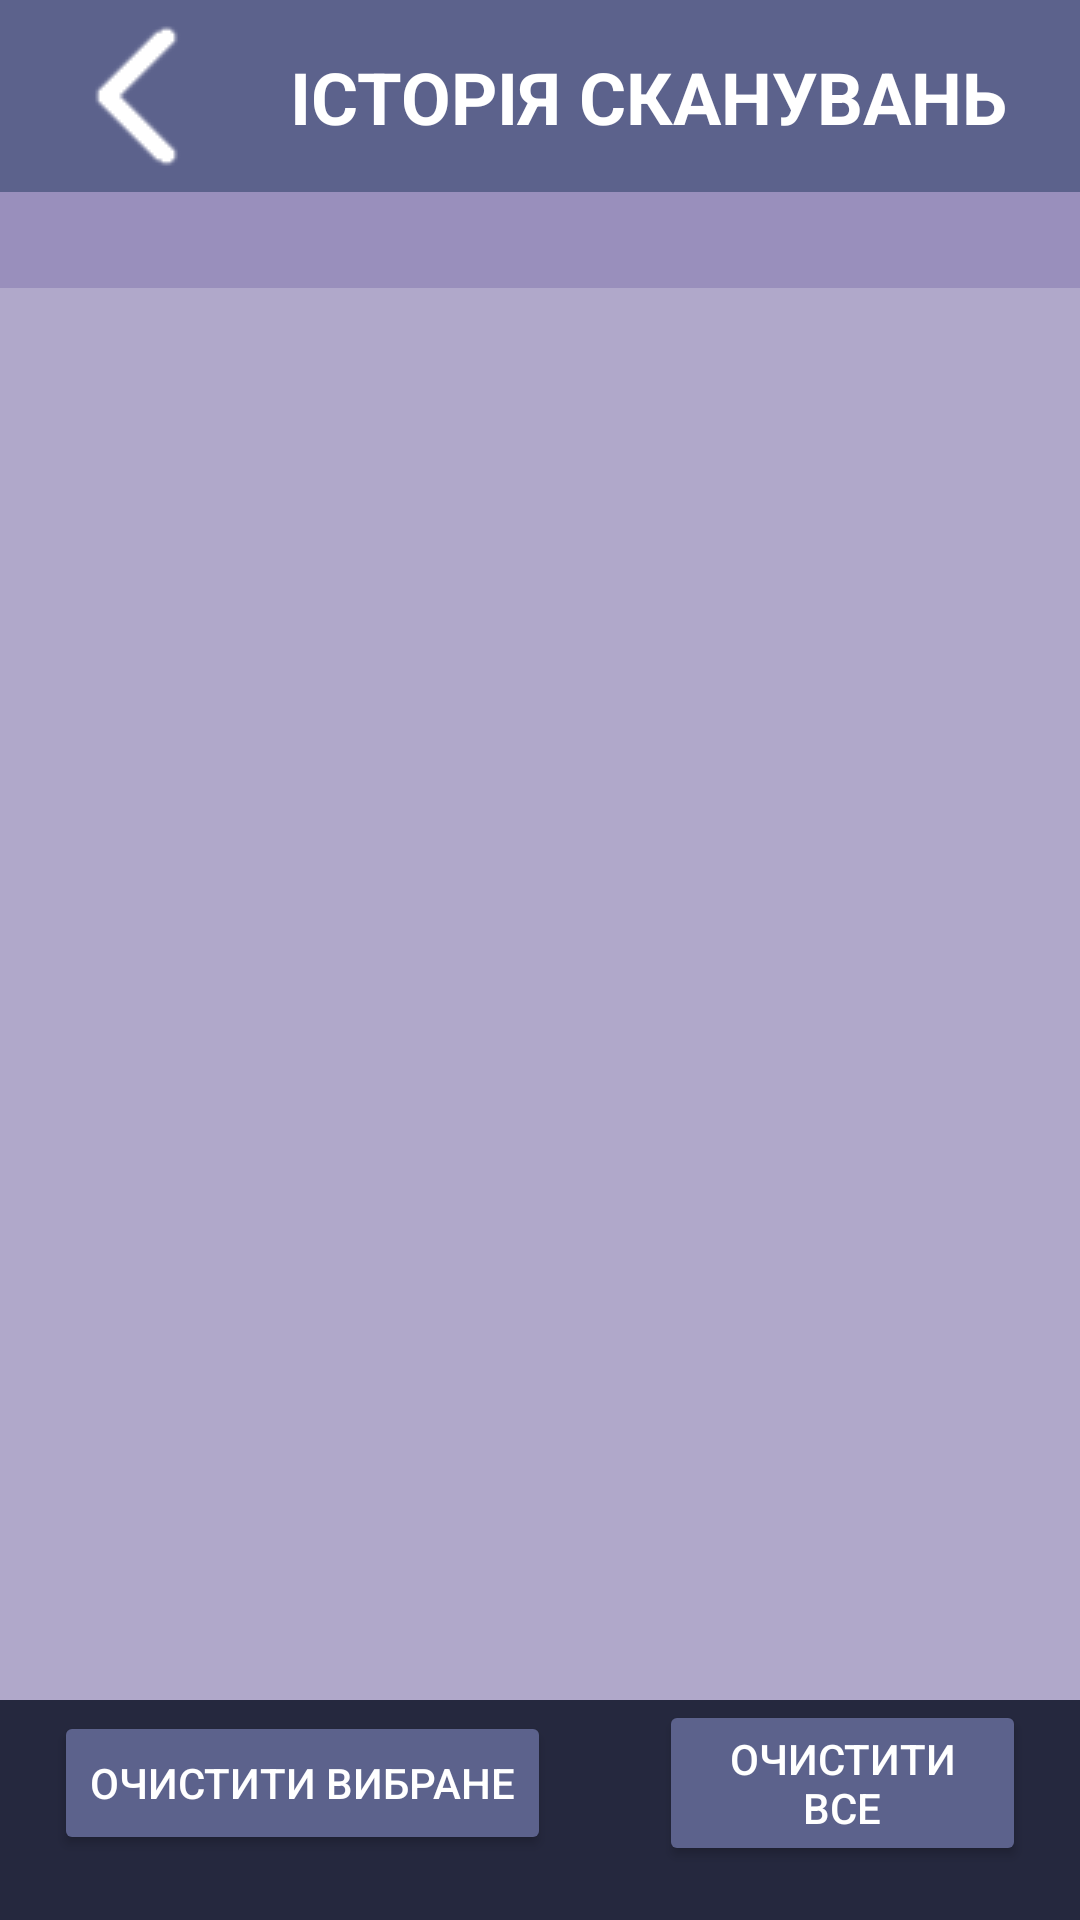

The Android layout XML behind this screen, and the referenced resources:
<!-- AndroidManifest.xml: application theme Theme.Q -->
<!-- res/layout/activity_history.xml -->
<?xml version="1.0" encoding="utf-8"?>
<LinearLayout xmlns:android="http://schemas.android.com/apk/res/android"
    android:layout_width="match_parent"
    android:layout_height="match_parent"
    android:background="@color/fade_dark_indigo"
    android:orientation="vertical">

    

    <androidx.appcompat.widget.Toolbar
        android:id="@+id/toolbar"
        android:layout_width="match_parent"
        android:layout_height="?attr/actionBarSize"
        android:background="@color/fade_indigo"
        android:elevation="4dp"
        android:theme="@style/ThemeOverlay.AppCompat.ActionBar">

        <ImageButton
            android:id="@+id/back_button"
            android:layout_width="wrap_content"
            android:layout_height="wrap_content"
            android:layout_gravity="start"
            android:background="?attr/selectableItemBackground"
            android:contentDescription="@string/back_button"
            android:paddingStart="8dp"
            android:src="@drawable/arrow_back_white" />

        
        <TextView
            android:id="@+id/history_title"
            android:layout_width="match_parent"
            android:layout_height="wrap_content"
            android:backgroundTint="#6023A2"
            android:gravity="center"
            android:padding="16dp"
            android:text="ІСТОРІЯ СКАНУВАНЬ"
            android:textColor="@android:color/white"
            android:textSize="24sp"
            android:textStyle="bold" />
    </androidx.appcompat.widget.Toolbar>
    
    <ScrollView
        android:layout_width="match_parent"
        android:layout_height="0dp"
        android:layout_weight="1"
        android:background="@color/fade_light_vio">

        <LinearLayout
            android:id="@+id/buttons_container"
            android:layout_width="match_parent"
            android:layout_height="wrap_content"
            android:background="@color/fader_light_vio"
            android:orientation="vertical"
            android:padding="16dp" />
    </ScrollView>

    
    <LinearLayout
        android:layout_width="match_parent"
        android:layout_height="wrap_content"
        android:layout_marginBottom="18dp"
        android:background="@color/fade_dark_indigo"
        android:gravity="center"
        android:orientation="horizontal">

        
        <Button
            android:id="@+id/clear_selected_button"
            android:layout_width="wrap_content"
            android:layout_height="wrap_content"
            android:layout_marginStart="18dp"
            android:layout_marginEnd="18dp"
            android:backgroundTint="@color/fade_indigo"
            android:text="Очистити вибране" />

        
        <Button
            android:id="@+id/clear_all_button"
            android:layout_width="wrap_content"
            android:layout_height="wrap_content"
            android:layout_marginStart="18dp"
            android:layout_marginEnd="18dp"
            android:backgroundTint="@color/fade_indigo"
            android:text="Очистити все" />
    </LinearLayout>
</LinearLayout>
<!-- resources referenced by this layout -->
<resources>
  <color name="fade_dark_indigo">#25283E</color>
  <color name="fade_indigo">#5C628C</color>
  <color name="fade_light_vio">#B0A8CA</color>
  <color name="fader_light_vio">#998FBC</color>
  <!-- drawable arrow_back_white: png bitmap (drawable, 601 bytes) -->
  <style name="Theme.Q" parent="Base.Theme.Q" />
  <style name="Base.Theme.Q" parent="Theme.Material3.DayNight.NoActionBar">
          <item name="colorPrimary">@color/lavander_indigo</item>
          <item name="colorPrimaryVariant">@color/fade_indigo</item>
          <item name="colorOnPrimary">@color/white</item>
  
          <item name="colorSecondary">@color/aqua_blue</item>
          <item name="colorSecondaryVariant">@color/fade_dark_indigo</item>
          <item name="colorOnSecondary">@color/black</item>
  
          
          <item name="android:colorBackground">@color/fade_light_vio</item>
          <item name="colorSurface">@color/black</item>
          <item name="colorOnSurface">@color/white</item>
  
          
          <item name="android:windowBackground">@color/black</item>
          <item name="android:textColor">@color/white</item>
  
      </style>
  <color name="lavander_indigo">#626EC8</color>
  <color name="white">#FFFFFFFF</color>
  <color name="aqua_blue">#36C2ED</color>
  <color name="black">#FF000000</color>
</resources>
